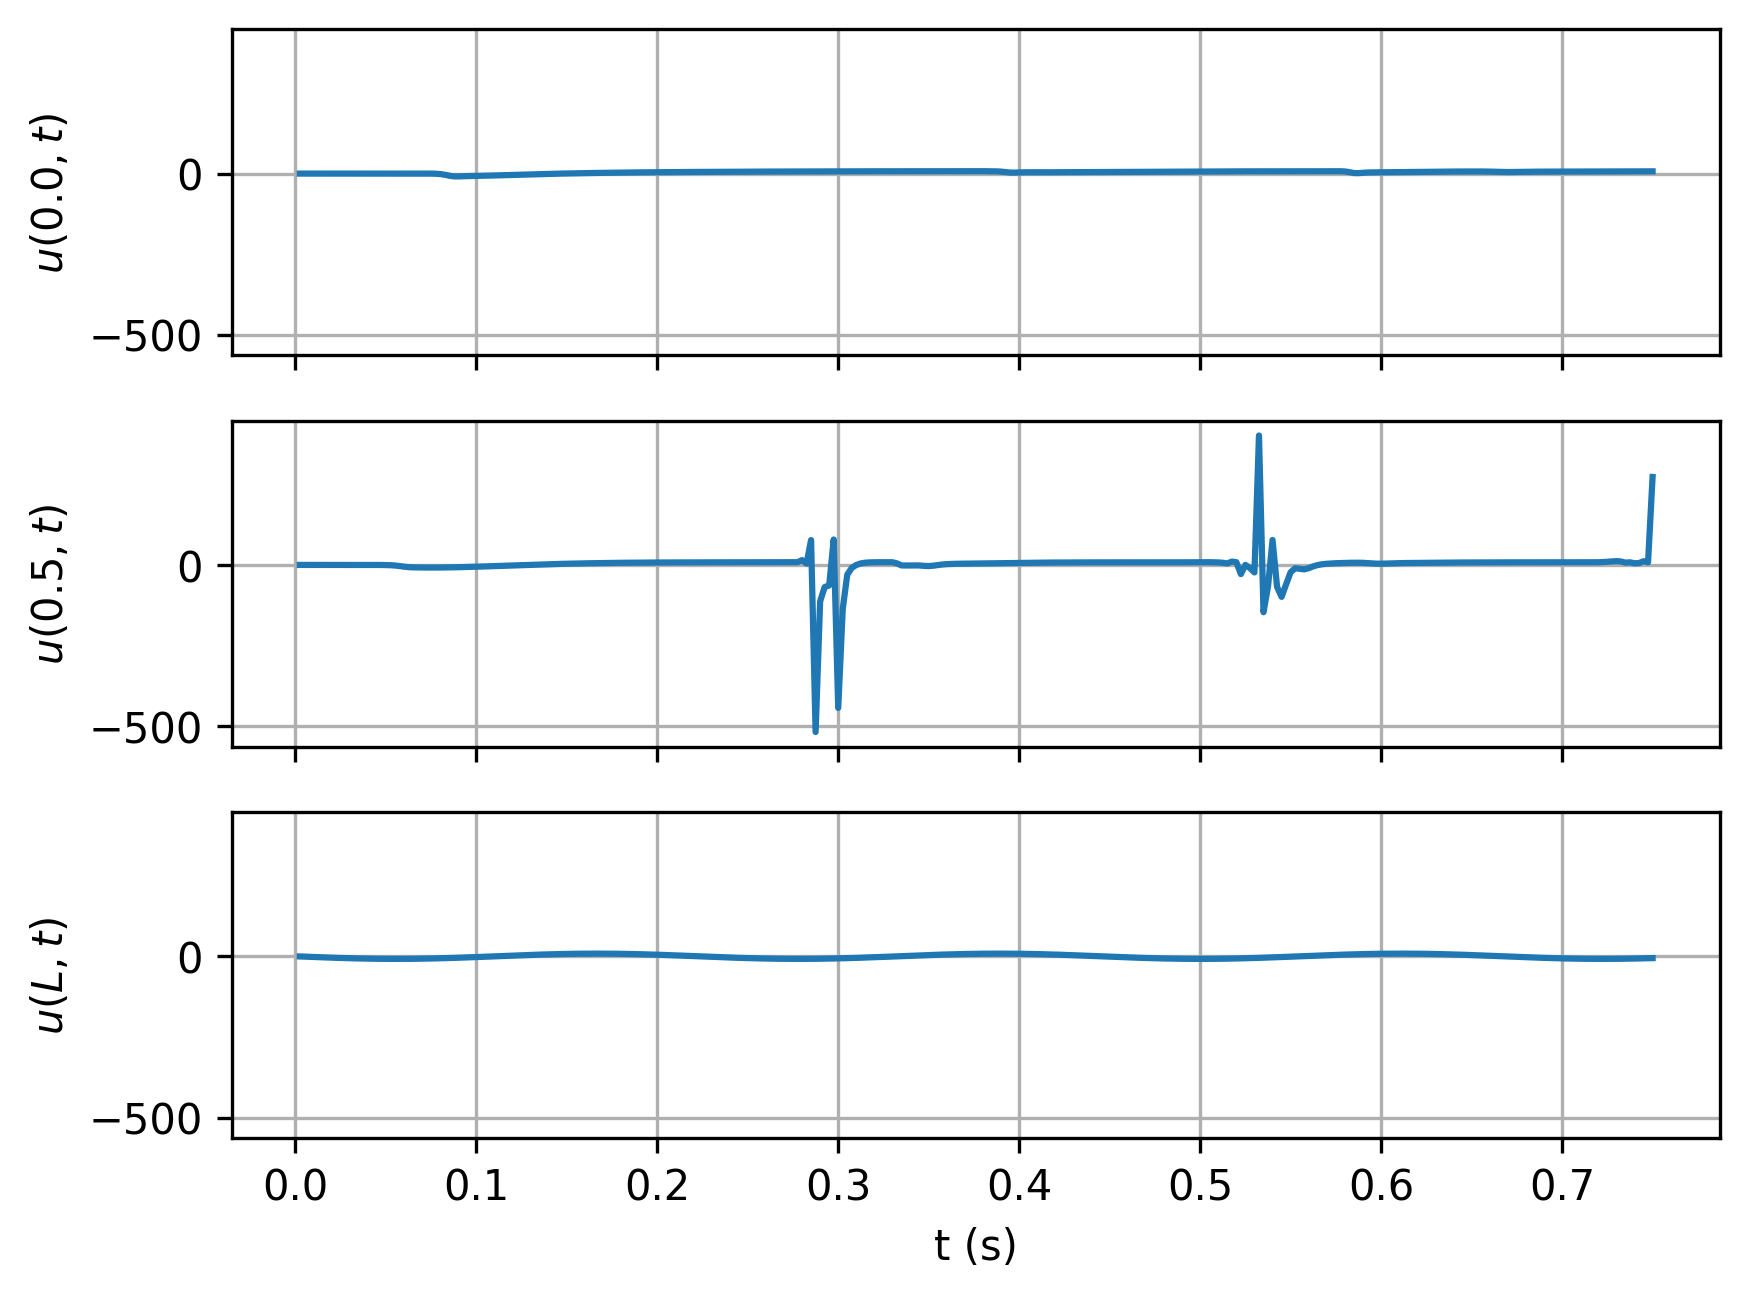

Source data for this figure (header and first rows):
timesteps, 0.0, 0.5, L
0.0025, 1.0299178637665567e-06, 1.859404730256597e-05, -0.5752
0.005, 1.5641029978590006e-05, 0.00038, -1.148
0.0075, 6.548312950486335e-05, 0.001208, -1.714
0.01, 0.0001761, 0.002549, -2.272
0.0125, 0.0003744, 0.004414, -2.819
0.015, 0.0006871, 0.006797, -3.352
0.0175, 0.00114, 0.009675, -3.868
0.02, 0.001758, 0.013, -4.364
0.0225, 0.002563, 0.01671, -4.839
0.025, 0.003576, 0.02067, -5.29
0.0275, 0.004813, 0.02467, -5.714
0.03, 0.006288, 0.02831, -6.11
0.0325, 0.008012, 0.03089, -6.475
0.035, 0.009989, 0.03115, -6.808
0.0375, 0.01222, 0.02688, -7.106
0.04, 0.0147, 0.01407, -7.37
0.0425, 0.01742, -0.01457, -7.596
0.045, 0.02037, -0.07299, -7.785
0.0475, 0.02351, -0.1893, -7.935
0.05, 0.02682, -0.4232, -8.045
0.0525, 0.03026, -0.8995, -8.115
0.055, 0.03375, -1.836, -8.144
0.0575, 0.03721, -3.42, -8.133
0.06, 0.04047, -5.365, -8.081
0.0625, 0.04316, -6.862, -7.989
0.065, 0.0445, -7.559, -7.857
0.0675, 0.04243, -7.814, -7.685
0.07, 0.03117, -7.976, -7.475
0.0725, -0.006839, -8.113, -7.228
0.075, -0.1259, -8.183, -6.945
0.0775, -0.4837, -8.167, -6.627
0.08, -1.456, -8.075, -6.276
0.0825, -3.567, -7.919, -5.894
0.085, -6.545, -7.706, -5.482
0.0875, -8.599, -7.441, -5.043
0.09, -8.834, -7.13, -4.579
0.0925, -8.268, -6.778, -4.092
0.095, -7.807, -6.39, -3.584
0.0975, -7.554, -5.972, -3.058
0.1, -7.318, -5.528, -2.518
0.1025, -7.004, -5.062, -1.964
0.105, -6.628, -4.579, -1.401
0.1075, -6.227, -4.083, -0.8309
0.11, -5.815, -3.578, -0.2566
0.1125, -5.393, -3.068, 0.319
0.115, -4.965, -2.555, 0.893
0.1175, -4.533, -2.043, 1.463
0.12, -4.101, -1.535, 2.025
0.1225, -3.674, -1.033, 2.577
0.125, -3.253, -0.5392, 3.116
0.1275, -2.84, -0.05535, 3.64
0.13, -2.437, 0.4169, 4.145
0.1325, -2.045, 0.8761, 4.63
0.135, -1.666, 1.321, 5.092
0.1375, -1.299, 1.752, 5.528
0.14, -0.9458, 2.166, 5.937
0.1425, -0.6059, 2.565, 6.316
0.145, -0.2797, 2.946, 6.663
0.1475, 0.03314, 3.311, 6.978
0.15, 0.3327, 3.66, 7.257
... 240 more rows
